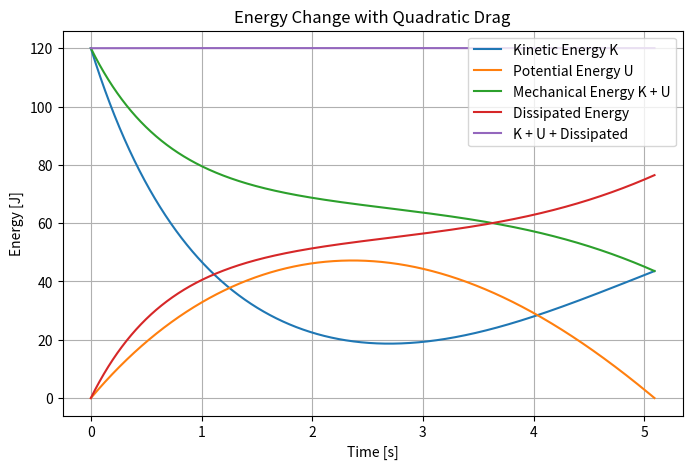

Write the Python code that produced this figure.
import numpy as np
import matplotlib.pyplot as plt

# initial parameters
g = 9.81
m = 0.15
b = 0.0012


def derivatives(state, b_value):
    x, y, vx, vy = state

    v = np.sqrt(vx**2 + vy**2)

    dxdt = vx
    dydt = vy
    dvxdt = -(b_value / m) * v * vx
    dvydt = -g - (b_value / m) * v * vy

    return np.array([dxdt, dydt, dvxdt, dvydt])


def rk4_step(state, dt, b_value):
    k1 = derivatives(state, b_value)
    k2 = derivatives(state + 0.5 * dt * k1, b_value)
    k3 = derivatives(state + 0.5 * dt * k2, b_value)
    k4 = derivatives(state + dt * k3, b_value)

    return state + (dt / 6.0) * (k1 + 2*k2 + 2*k3 + k4)


def simulate_projectile(v0, theta_deg, b_value=b, dt=0.001, max_time=20):
    theta = np.deg2rad(theta_deg)

    x0 = 0.0
    y0 = 0.0
    vx0 = v0 * np.cos(theta)
    vy0 = v0 * np.sin(theta)

    state = np.array([x0, y0, vx0, vy0], dtype=float)

    t_list = []
    x_list = []
    y_list = []
    vx_list = []
    vy_list = []

    K_list = []
    U_list = []
    E_mech_list = []
    E_diss_list = []
    E_total_list = []

    E_diss = 0.0
    t = 0.0

    while t <= max_time:
        x, y, vx, vy = state
        v = np.sqrt(vx**2 + vy**2)

        K = 0.5 * m * v**2
        U = m * g * y
        E_mech = K + U
        E_total = E_mech + E_diss

        t_list.append(t)
        x_list.append(x)
        y_list.append(y)
        vx_list.append(vx)
        vy_list.append(vy)

        K_list.append(K)
        U_list.append(U)
        E_mech_list.append(E_mech)
        E_diss_list.append(E_diss)
        E_total_list.append(E_total)

        state = rk4_step(state, dt, b_value)

        # dissipated energy accumulation
        # power dissipated = b v^3
        E_diss += b_value * v**3 * dt

        t += dt

        if state[1] < 0 and t > 0:
            break

    return {
        "t": np.array(t_list),
        "x": np.array(x_list),
        "y": np.array(y_list),
        "vx": np.array(vx_list),
        "vy": np.array(vy_list),
        "K": np.array(K_list),
        "U": np.array(U_list),
        "E_mech": np.array(E_mech_list),
        "E_diss": np.array(E_diss_list),
        "E_total": np.array(E_total_list),
    }

# Experiment 3
v0 = 40
theta = 50

result_drag = simulate_projectile(v0=v0, theta_deg=theta, b_value=b)

plt.figure(figsize=(8, 5))

plt.plot(result_drag["t"], result_drag["K"], label="Kinetic Energy K")
plt.plot(result_drag["t"], result_drag["U"], label="Potential Energy U")
plt.plot(result_drag["t"], result_drag["E_mech"], label="Mechanical Energy K + U")
plt.plot(result_drag["t"], result_drag["E_diss"], label="Dissipated Energy")
plt.plot(result_drag["t"], result_drag["E_total"], label="K + U + Dissipated")

plt.xlabel("Time [s]")
plt.ylabel("Energy [J]")
plt.title("Energy Change with Quadratic Drag")
plt.legend()
plt.grid(True)

plt.savefig("Figure_3.png", dpi=300, bbox_inches="tight")
plt.show()
